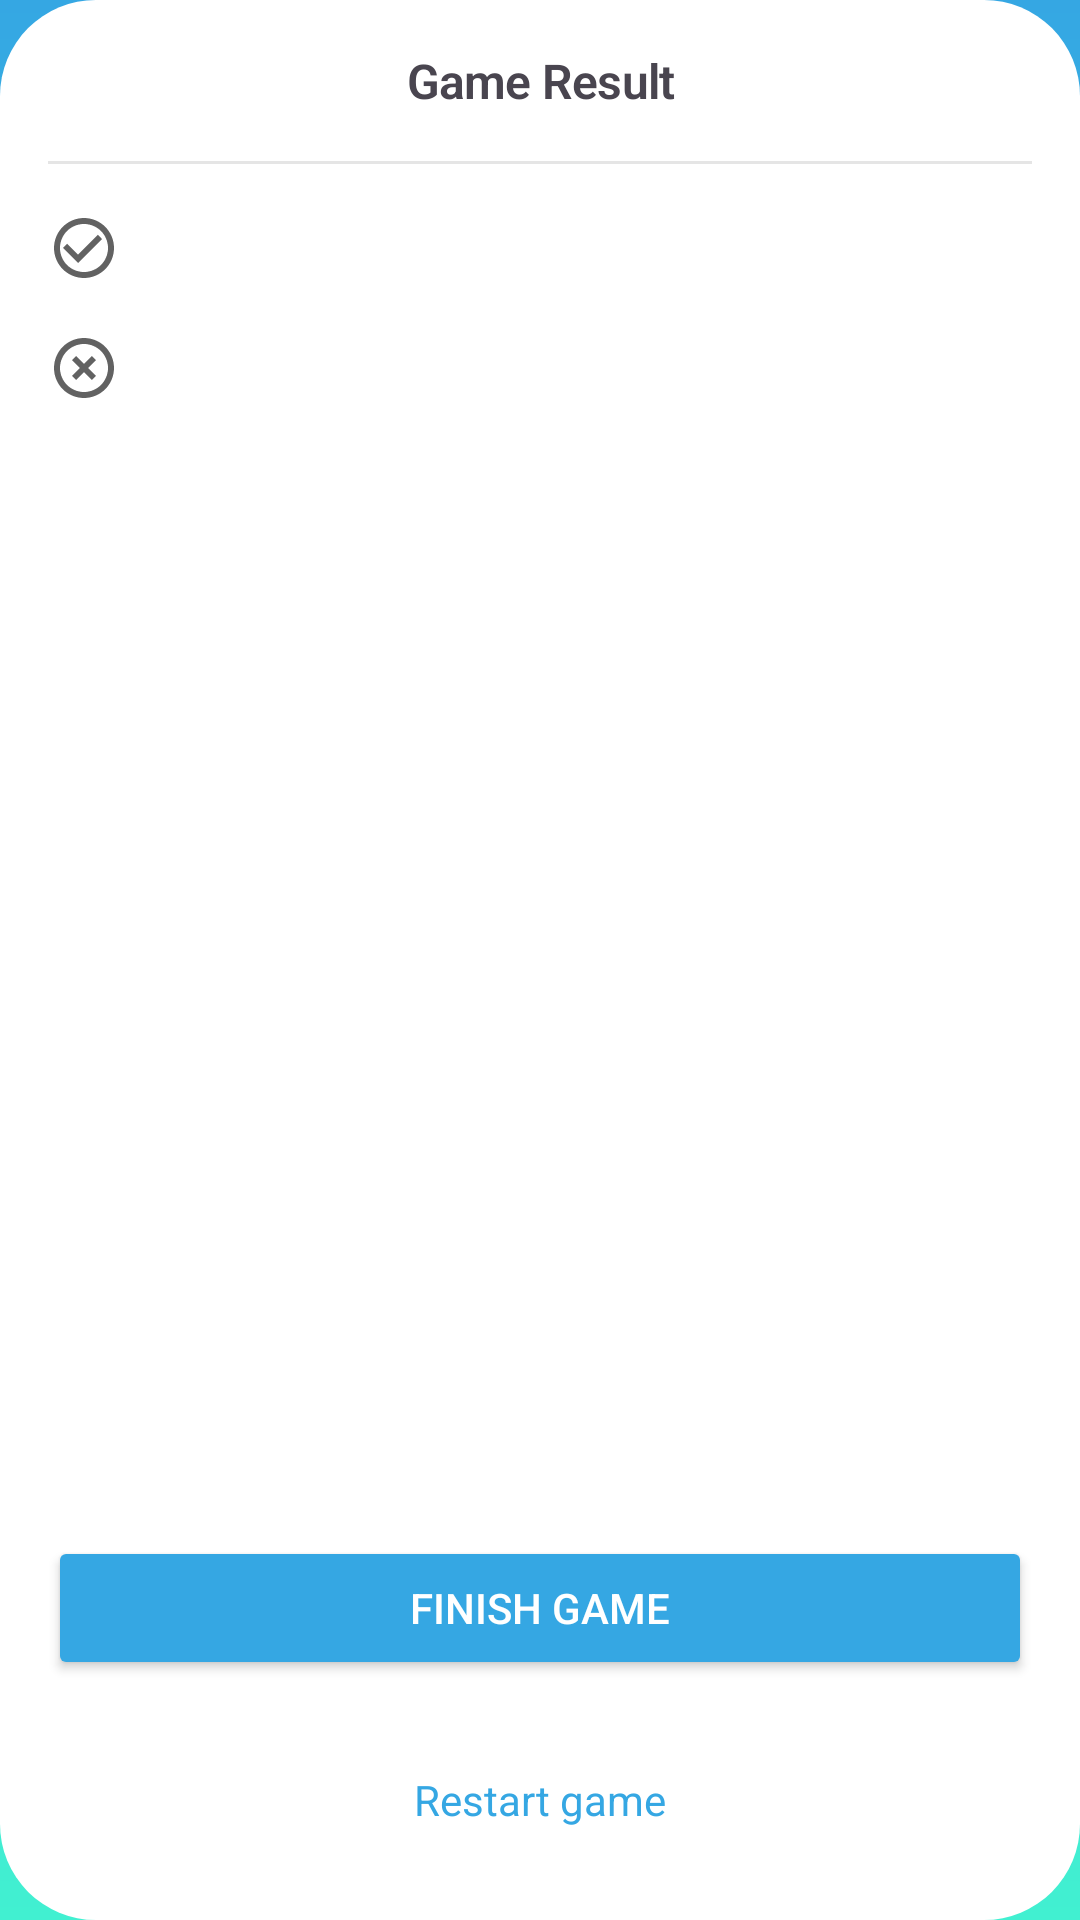

Write the Android layout XML for this screen, with the resource values it uses.
<!-- AndroidManifest.xml: application theme Theme.QuizGame -->
<!-- res/layout/fragment_result.xml -->
<?xml version="1.0" encoding="utf-8"?>
<androidx.constraintlayout.widget.ConstraintLayout xmlns:android="http://schemas.android.com/apk/res/android"
    xmlns:app="http://schemas.android.com/apk/res-auto"
    xmlns:tools="http://schemas.android.com/tools"
    android:layout_width="match_parent"
    android:layout_height="match_parent"
    android:layout_margin="@dimen/_16dp"
    android:background="@drawable/bg_shape"
    android:padding="@dimen/_16dp"
    tools:context=".ui.result.ResultFragment">

    <TextView
        android:id="@+id/text_title_result"
        style="@style/TextAppearance.MaterialComponents.Headline1"
        android:layout_width="match_parent"
        android:layout_height="wrap_content"
        android:text="@string/result_text_title"
        android:textAlignment="center"
        android:textSize="@dimen/_16sp"
        android:textStyle="bold"
        app:layout_constraintEnd_toEndOf="parent"
        app:layout_constraintStart_toStartOf="parent"
        app:layout_constraintTop_toTopOf="parent" />

    <View
        android:id="@+id/item_view"
        android:layout_width="match_parent"
        android:layout_height="1dp"
        android:layout_marginTop="@dimen/_16dp"
        android:alpha="0.1"
        android:background="@color/black"
        app:layout_constraintEnd_toEndOf="parent"
        app:layout_constraintStart_toStartOf="parent"
        app:layout_constraintTop_toBottomOf="@+id/text_title_result" />

    <TextView
        android:id="@+id/text_result_hits"
        android:layout_width="match_parent"
        android:layout_height="wrap_content"
        android:layout_marginTop="@dimen/_16dp"
        android:drawablePadding="@dimen/_4dp"
        android:gravity="center_vertical"
        app:drawableStartCompat="@drawable/ic_hits"
        app:layout_constraintEnd_toEndOf="parent"
        app:layout_constraintStart_toStartOf="parent"
        app:layout_constraintTop_toBottomOf="@+id/item_view"
        tools:text="@string/result_text_total_hits" />

    <TextView
        android:id="@+id/text_result_errors"
        android:layout_width="match_parent"
        android:layout_height="wrap_content"
        android:layout_marginTop="@dimen/_16dp"
        android:drawablePadding="@dimen/_4dp"
        android:gravity="center_vertical"
        app:drawableStartCompat="@drawable/ic_errors"
        app:layout_constraintEnd_toEndOf="parent"
        app:layout_constraintStart_toStartOf="parent"
        app:layout_constraintTop_toBottomOf="@+id/text_result_hits"
        tools:text="@string/result_text_total_errors" />

    <Button
        android:id="@+id/btn_conclude"
        android:layout_width="@dimen/match_constraint"
        android:layout_height="@dimen/_48dp"
        android:layout_marginBottom="@dimen/_16dp"
        android:backgroundTint="@color/app_blue"
        android:text="@string/result_btn_conclude"
        android:textAlignment="center"
        android:textColor="@color/white"
        app:layout_constraintBottom_toTopOf="@+id/btn_restart"
        app:layout_constraintEnd_toEndOf="parent"
        app:layout_constraintStart_toStartOf="parent" />

    <TextView
        android:id="@+id/btn_restart"
        android:layout_width="match_parent"
        android:layout_height="@dimen/_48dp"
        android:gravity="center"
        android:text="@string/result_btn_restart"
        android:textAlignment="center"
        android:textColor="@color/app_blue"
        app:layout_constraintBottom_toBottomOf="parent"
        app:layout_constraintEnd_toEndOf="parent"
        app:layout_constraintStart_toStartOf="parent" />

</androidx.constraintlayout.widget.ConstraintLayout>
<!-- resources referenced by this layout -->
<resources>
  <color name="app_blue">#35A7E3</color>
  <color name="black">#FF000000</color>
  <color name="white">#FFFFFFFF</color>
  <dimen name="_16dp">16dp</dimen>
  <dimen name="_16sp">16sp</dimen>
  <dimen name="_48dp">48dp</dimen>
  <dimen name="_4dp">4dp</dimen>
  <dimen name="match_constraint">0dp</dimen>
  <!-- drawable bg_shape (drawable) -->
  <?xml version="1.0" encoding="utf-8"?>
  <shape xmlns:android="http://schemas.android.com/apk/res/android" xmlns:tools="http://schemas.android.com/tools" android:shape="rectangle">
  
      <solid android:color="@color/white" />
      <corners
          android:radius="@dimen/_32dp"
          tools:ignore="StateListReachable" />
  
  </shape>
  <!-- drawable ic_errors (drawable) -->
  <vector xmlns:android="http://schemas.android.com/apk/res/android"
      android:width="24dp"
      android:height="24dp"
      android:tint="#9D000000"
      android:viewportWidth="24"
      android:viewportHeight="24">
      <path
          android:fillColor="@android:color/white"
          android:pathData="M14.59,8L12,10.59 9.41,8 8,9.41 10.59,12 8,14.59 9.41,16 12,13.41 14.59,16 16,14.59 13.41,12 16,9.41 14.59,8zM12,2C6.47,2 2,6.47 2,12s4.47,10 10,10 10,-4.47 10,-10S17.53,2 12,2zM12,20c-4.41,0 -8,-3.59 -8,-8s3.59,-8 8,-8 8,3.59 8,8 -3.59,8 -8,8z" />
  </vector>
  <!-- drawable ic_hits (drawable) -->
  <vector xmlns:android="http://schemas.android.com/apk/res/android"
      android:width="24dp"
      android:height="24dp"
      android:tint="#9D000000"
      android:viewportWidth="24"
      android:viewportHeight="24">
      <path
          android:fillColor="@android:color/white"
          android:pathData="M16.59,7.58L10,14.17l-3.59,-3.58L5,12l5,5 8,-8zM12,2C6.48,2 2,6.48 2,12s4.48,10 10,10 10,-4.48 10,-10S17.52,2 12,2zM12,20c-4.42,0 -8,-3.58 -8,-8s3.58,-8 8,-8 8,3.58 8,8 -3.58,8 -8,8z" />
  </vector>
  <string name="result_btn_conclude">Finish Game</string>
  <string name="result_btn_restart">Restart game</string>
  <string name="result_text_title">Game Result</string>
  <string name="result_text_total_errors">Your total errors: %1$d</string>
  <string name="result_text_total_hits">Your total hits: %1$d</string>
  <style name="Theme.QuizGame" parent="Base.Theme.QuizGame" />
  <dimen name="_32dp">32dp</dimen>
  <style name="Base.Theme.QuizGame" parent="Theme.Material3.DayNight.NoActionBar">
          
          
  
          <item name="android:windowBackground">@drawable/bg_main_background</item>
          <item name="android:statusBarColor">@android:color/transparent</item>
      </style>
  <!-- drawable bg_main_background (drawable) -->
  <?xml version="1.0" encoding="utf-8"?>
  <shape xmlns:android="http://schemas.android.com/apk/res/android">
  
      <gradient android:startColor="#41F0D1"
          android:endColor="#35A7E3"
          android:type="linear"
          android:angle="90"/>
  </shape>
</resources>
